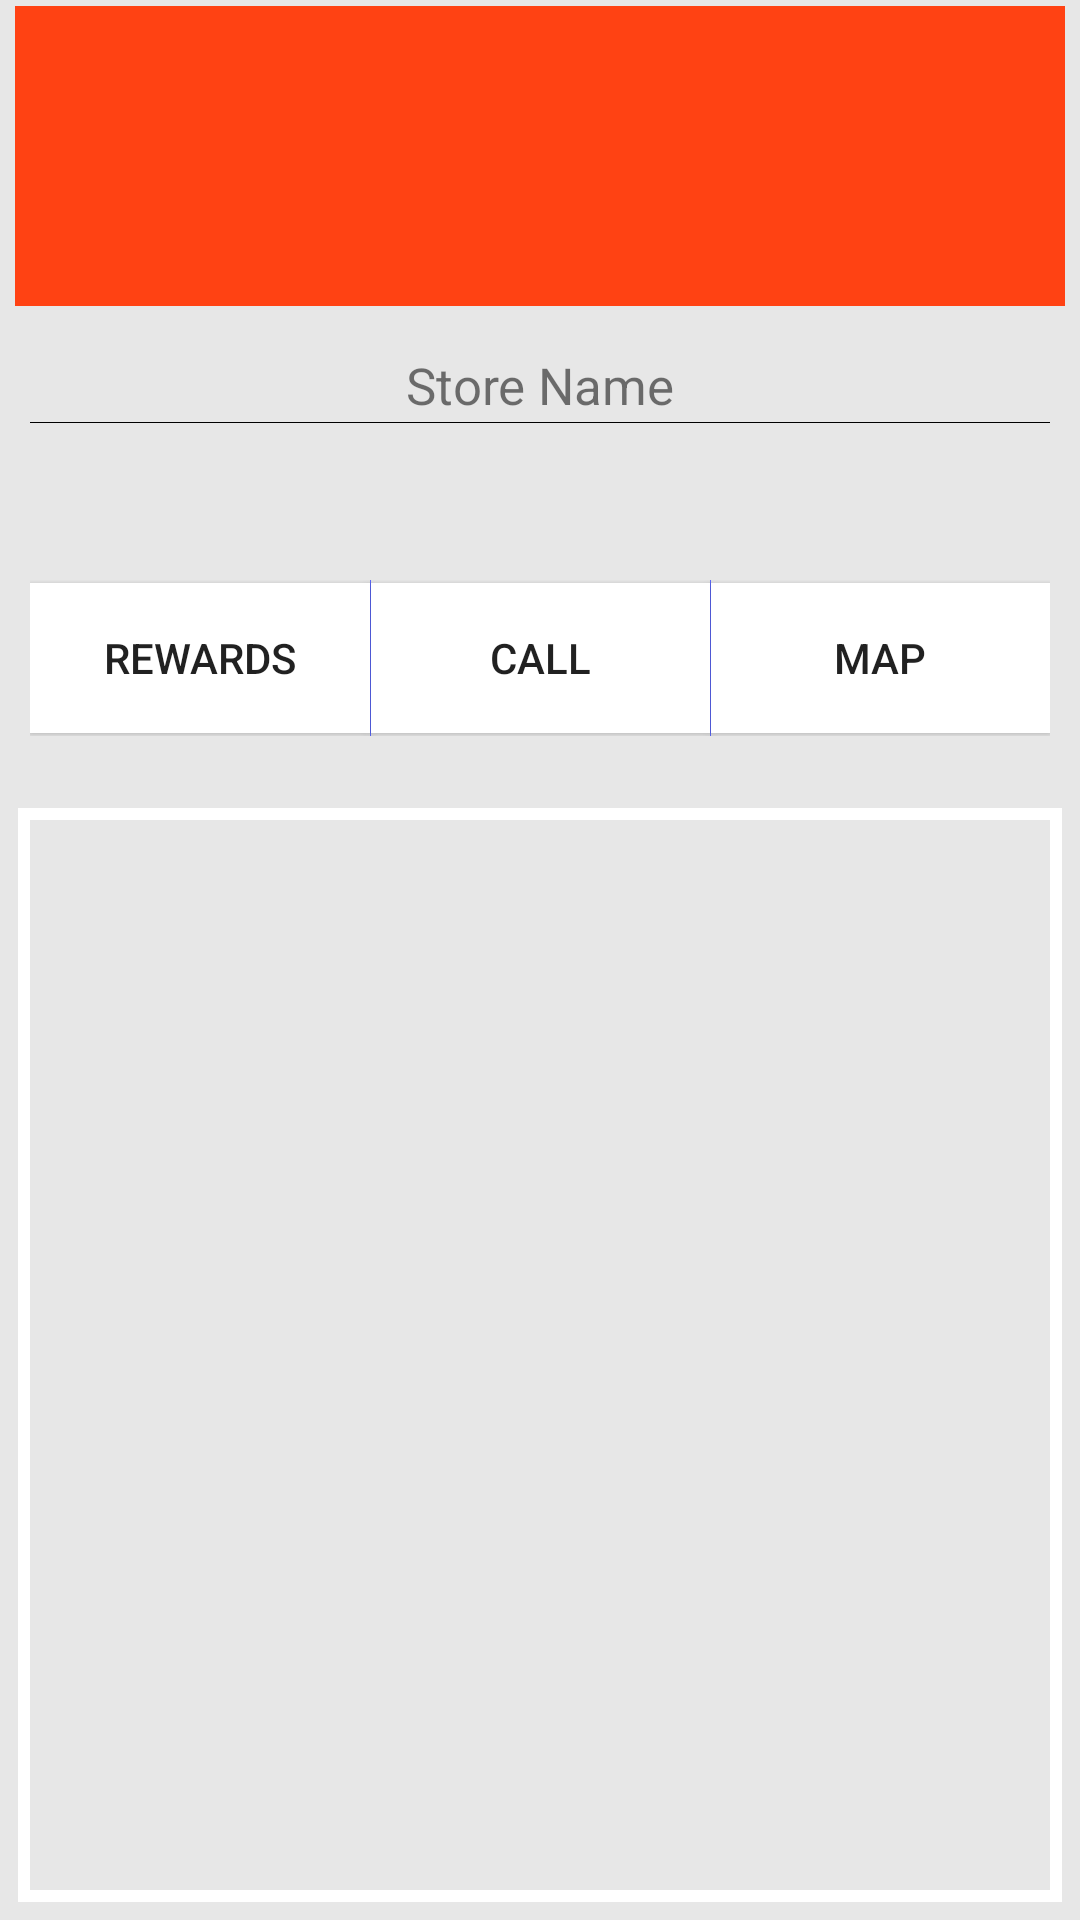

Reconstruct the res/layout file that produces this screen, plus the resources it refers to.
<!-- AndroidManifest.xml: application theme AppTheme -->
<!-- res/layout/fragment_about_store.xml -->
<?xml version="1.0" encoding="utf-8"?>
<RelativeLayout
    xmlns:android="http://schemas.android.com/apk/res/android"
    android:orientation="vertical" android:layout_width="match_parent"
    android:layout_height="match_parent">

    
        
        
        
        
        

    <LinearLayout
        android:orientation="vertical"
        android:background="@color/littlethickgray"
        android:layout_width="match_parent"
        android:layout_height="match_parent"
        android:layout_alignParentTop="true"
        android:layout_alignParentLeft="true"
        android:layout_alignParentStart="true">

        <LinearLayout
            android:layout_width="match_parent"
            android:layout_height="wrap_content"
            android:layout_marginLeft="5dp"
            android:layout_marginTop="2dp"
            android:layout_marginRight="5dp">

            <ImageView
                android:layout_width="match_parent"
                android:layout_height="100dp"
                android:background="@color/orange"/>

        </LinearLayout>

        <LinearLayout
            android:layout_marginTop="15dp"
            android:layout_marginLeft="10dp"
            android:layout_marginRight="10dp"
            android:layout_marginBottom="2dp"
            android:layout_width="match_parent"
            android:layout_height="wrap_content">

            <LinearLayout
                android:orientation="vertical"
                android:gravity="center"
                android:layout_width="match_parent"
                android:layout_height="wrap_content">

            <TextView
                android:layout_width="match_parent"
                android:layout_height="wrap_content"
                android:text="Store Name"
                android:layout_marginBottom="1dp"
                android:gravity="center"
                android:textSize="17dp"/>

                <View
                    android:layout_width="match_parent"
                    android:layout_height="0.2dp"
                    android:layout_marginBottom="3dp"
                    android:background="@color/colorPrimaryDark"/>

            <TextView
                android:id="@+id/tv_storeName"
                android:layout_width="match_parent"
                android:layout_height="wrap_content"
                android:gravity="center"
                android:layout_marginTop="5dp"
                android:layout_marginBottom="5dp"
                android:textColor="@color/colorPrimaryDark"
                android:textSize="18dp"
                android:paddingLeft="1dp"/>

            </LinearLayout>

        </LinearLayout>

        <LinearLayout
            android:layout_marginLeft="10dp"
            android:layout_marginRight="10dp"
            android:layout_marginBottom="8dp"
            android:layout_width="match_parent"
            android:layout_height="wrap_content">

            <LinearLayout
                android:visibility="gone"
                android:orientation="vertical"
                android:layout_width="match_parent"
                android:layout_height="wrap_content">

                <TextView
                    android:layout_width="match_parent"
                    android:layout_height="wrap_content"
                    android:text="Branch Name"
                    android:gravity="start"
                    android:layout_marginBottom="5dp"
                    android:layout_marginTop="3dp"
                    android:textSize="17dp"/>
                <TextView
                    android:id="@+id/tv_branch_name"
                    android:layout_width="match_parent"
                    android:layout_height="wrap_content"
                    android:gravity="start"
                    android:textColor="@color/colorPrimaryDark"
                    android:background="@drawable/tv_border"
                    android:textSize="15dp"
                    android:paddingLeft="5dp"/>

            </LinearLayout>
        </LinearLayout>

        <LinearLayout
            android:visibility="gone"
            android:layout_marginLeft="10dp"
            android:layout_marginRight="10dp"
            android:layout_marginBottom="8dp"
            android:layout_width="match_parent"
            android:layout_height="wrap_content">

            <LinearLayout
                android:orientation="vertical"
                android:layout_width="match_parent"
                android:layout_height="wrap_content">

                <TextView
                    android:layout_width="match_parent"
                    android:layout_height="wrap_content"
                    android:text="Address"
                    android:gravity="start"
                    android:layout_marginBottom="5dp"
                    android:layout_marginTop="3dp"
                    android:textSize="17dp"/>
                <TextView
                    android:id="@+id/tv_store_address"
                    android:layout_width="match_parent"
                    android:layout_height="wrap_content"
                    android:gravity="start"
                    android:textColor="@color/colorPrimaryDark"
                    android:background="@drawable/tv_border"
                    android:textSize="15dp"
                    android:paddingLeft="5dp"/>

            </LinearLayout>

        </LinearLayout>

        <RelativeLayout
            android:layout_width="match_parent"
            android:layout_marginTop="5dp"
            android:layout_marginBottom="18dp"
            android:layout_height="wrap_content">

            <LinearLayout
                android:layout_width="match_parent"
                android:layout_height="52dp"
                android:orientation="horizontal"
                android:layout_marginLeft="10dp"
                android:layout_marginRight="10dp"
                android:foregroundGravity="center"
                android:gravity="center"
                android:background="@drawable/tv_border"
                android:weightSum="3">

                <Button
                    android:id="@+id/btn_"
                    android:layout_width="match_parent"
                    android:layout_height="50dp"
                    android:layout_weight="1"
                    android:text="Rewards"
                    android:background="@color/color_white"/>

                <View
                    android:layout_width="0.1dp"
                    android:layout_height="match_parent"
                    android:background="@color/blue"/>

                <Button
                    android:id="@+id/btn_call_to_store"
                    android:layout_width="match_parent"
                    android:layout_height="50dp"
                    android:layout_weight="1"
                    android:background="@color/color_white"
                    android:text="Call"/>

                <View
                    android:layout_width="0.1dp"
                    android:layout_height="match_parent"
                    android:background="@color/blue"/>

                <Button
                    android:text="Map"
                    android:id="@+id/btn_view_map"
                    android:layout_width="match_parent"
                    android:layout_height="50dp"
                    android:layout_weight="1"
                    android:background="@color/color_white"
                  />

            </LinearLayout>

        </RelativeLayout>

        <RelativeLayout
            android:layout_width="match_parent"
            android:layout_height="match_parent"
            android:layout_margin="6dp"
            android:background="@color/color_white">

        <RelativeLayout
            android:layout_margin="4dp"
            android:layout_width="match_parent"
            android:layout_height="match_parent"
            android:background="@color/littlethickgray"
            android:layout_marginTop="3dp">

            <FrameLayout
                android:layout_width="match_parent"
                android:layout_height="match_parent"
                android:id="@+id/framelayout_about_store"/>

        </RelativeLayout>

        </RelativeLayout>

    </LinearLayout>

    

</RelativeLayout>
<!-- resources referenced by this layout -->
<resources>
  <color name="blue">#5d6aff</color>
  <color name="colorPrimaryDark">#000000</color>
  <color name="color_white">#ffffff</color>
  <color name="littlethickgray">#e7e7e7</color>
  <color name="orange">#ff4213</color>
  <style name="AppTheme" parent="Theme.AppCompat.Light.DarkActionBar">
          
          <item name="colorPrimary">@color/colorPrimary</item>
          <item name="colorPrimaryDark">@color/colorPrimaryDark</item>
          <item name="colorAccent">@color/colorAccent</item>
          <item name="android:windowDisablePreview">true</item>
          <item name="android:alertDialogTheme">@style/Theme.AppCompat.Light.Dialog.Alert</item>
          <item name="alertDialogTheme">@style/Theme.AppCompat.Light.Dialog.Alert</item>
      </style>
  <color name="colorPrimary">#2196F3</color>
  <color name="colorAccent">#6f87ff</color>
</resources>
